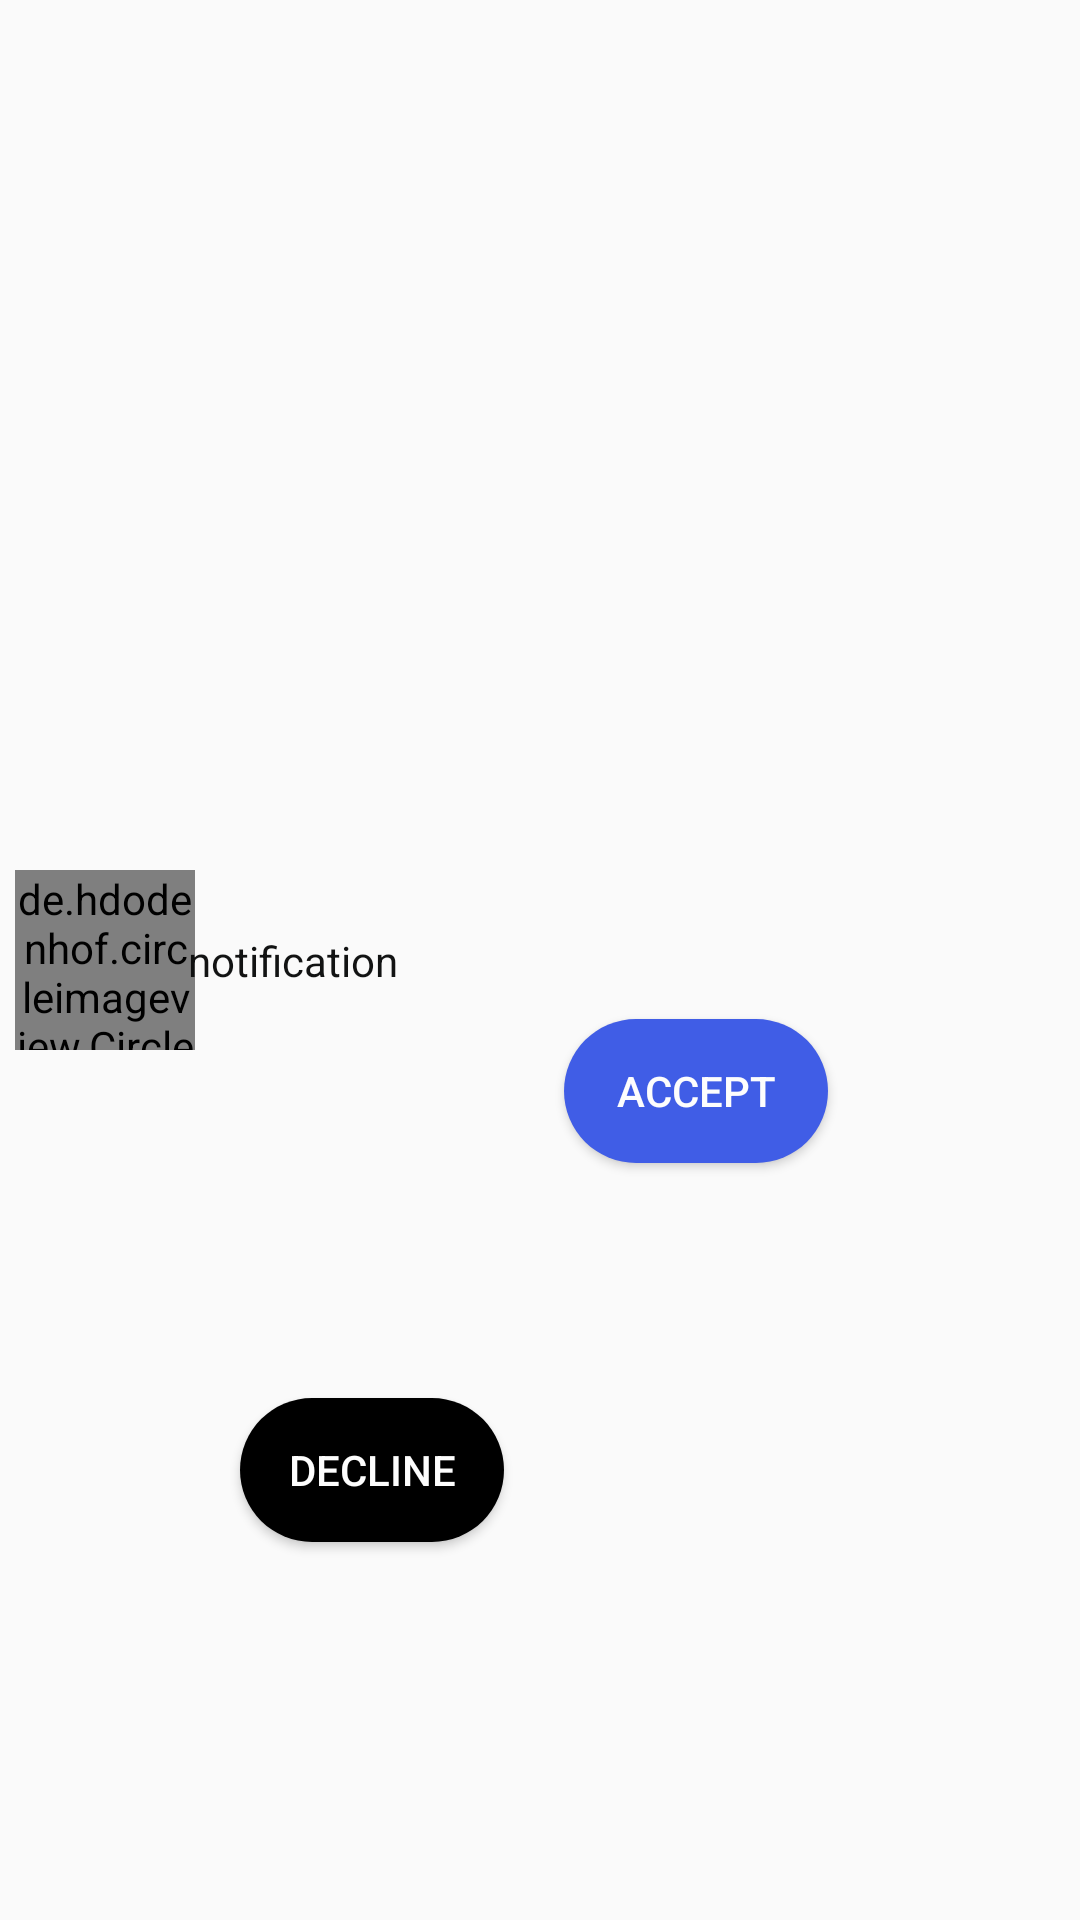

Android layout source for this screen:
<!-- AndroidManifest.xml: application theme Theme.AppCompat.Light.NoActionBar -->
<!-- res/layout/notification_item.xml -->
<?xml version="1.0" encoding="utf-8"?>
<androidx.constraintlayout.widget.ConstraintLayout xmlns:android="http://schemas.android.com/apk/res/android"
    xmlns:app="http://schemas.android.com/apk/res-auto"
    xmlns:tools="http://schemas.android.com/tools"
    android:id="@+id/par"
    android:layout_width="match_parent"
    android:layout_height="wrap_content"
    android:layout_marginTop="5dp">

    <de.hdodenhof.circleimageview.CircleImageView
        android:id="@+id/donorProfile"
        android:layout_width="60dp"
        android:layout_height="60dp"
        android:layout_marginLeft="5dp"
        android:background="@drawable/ic_baseline_person_24"
        app:layout_constraintBottom_toBottomOf="parent"
        app:layout_constraintStart_toStartOf="parent"
        app:layout_constraintTop_toTopOf="@id/par">

    </de.hdodenhof.circleimageview.CircleImageView>

    <TextView
        android:id="@+id/notificationTxt"
        android:layout_width="240dp"
        android:layout_height="wrap_content"
        android:layout_marginLeft="10dp"
        android:layout_marginRight="15dp"
        android:paddingLeft="5dp"
        android:paddingRight="5dp"
        android:text="notification "
        android:textColor="@color/black_light"
        app:layout_constraintBottom_toBottomOf="parent"
        app:layout_constraintEnd_toStartOf="@+id/postPhoto"
        app:layout_constraintStart_toEndOf="@+id/donorProfile"
        app:layout_constraintTop_toTopOf="@+id/par">

    </TextView>

    <ImageButton
        android:id="@+id/postPhoto"
        android:layout_width="60dp"
        android:layout_height="60dp"
        android:layout_marginRight="5dp"
        android:background="@drawable/ic_baseline_person_24"
        app:layout_constraintBottom_toBottomOf="parent"
        app:layout_constraintEnd_toEndOf="parent"
        app:layout_constraintTop_toTopOf="@+id/par">

    </ImageButton>

    <Button
        android:id="@+id/accept"
        android:layout_width="wrap_content"
        android:layout_height="wrap_content"
        android:layout_marginStart="188dp"
        android:layout_marginTop="10dp"
        android:background="@drawable/roundcorner_teal"
        android:text="Accept"
        android:textColor="@color/white"
        app:layout_constraintBottom_toBottomOf="parent"
        app:layout_constraintStart_toStartOf="parent"
        app:layout_constraintTop_toBottomOf="@id/notificationTxt"
        app:layout_constraintVertical_bias="0.0">

    </Button>

    <Button
        android:id="@+id/reject"
        android:layout_width="wrap_content"
        android:layout_height="wrap_content"
        android:layout_marginStart="80dp"
        android:layout_marginTop="10dp"
        android:background="@drawable/roundedcorners"
        android:text="Decline"
        android:textColor="@color/white"
        app:layout_constraintBottom_toBottomOf="parent"
        app:layout_constraintStart_toStartOf="parent"
        app:layout_constraintTop_toBottomOf="@id/notificationTxt">

    </Button>

</androidx.constraintlayout.widget.ConstraintLayout>
<!-- resources referenced by this layout -->
<resources>
  <color name="black_light">#FA0D0E0E </color>
  <color name="white">#FDFDFD</color>
  <!-- drawable roundcorner_teal (drawable) -->
  <?xml version="1.0" encoding="utf-8"?>
  <shape xmlns:android="http://schemas.android.com/apk/res/android">
      <corners  android:radius="60dp"/>
      <solid android:color="#405DE6" />
  </shape>
  <!-- drawable roundedcorners (drawable) -->
  <?xml version="1.0" encoding="utf-8"?>
  <shape xmlns:android="http://schemas.android.com/apk/res/android">
      <corners  android:radius="60dp"/>
      <solid android:color="@color/black" />
  </shape>
  <color name="black">#FF000000</color>
</resources>
